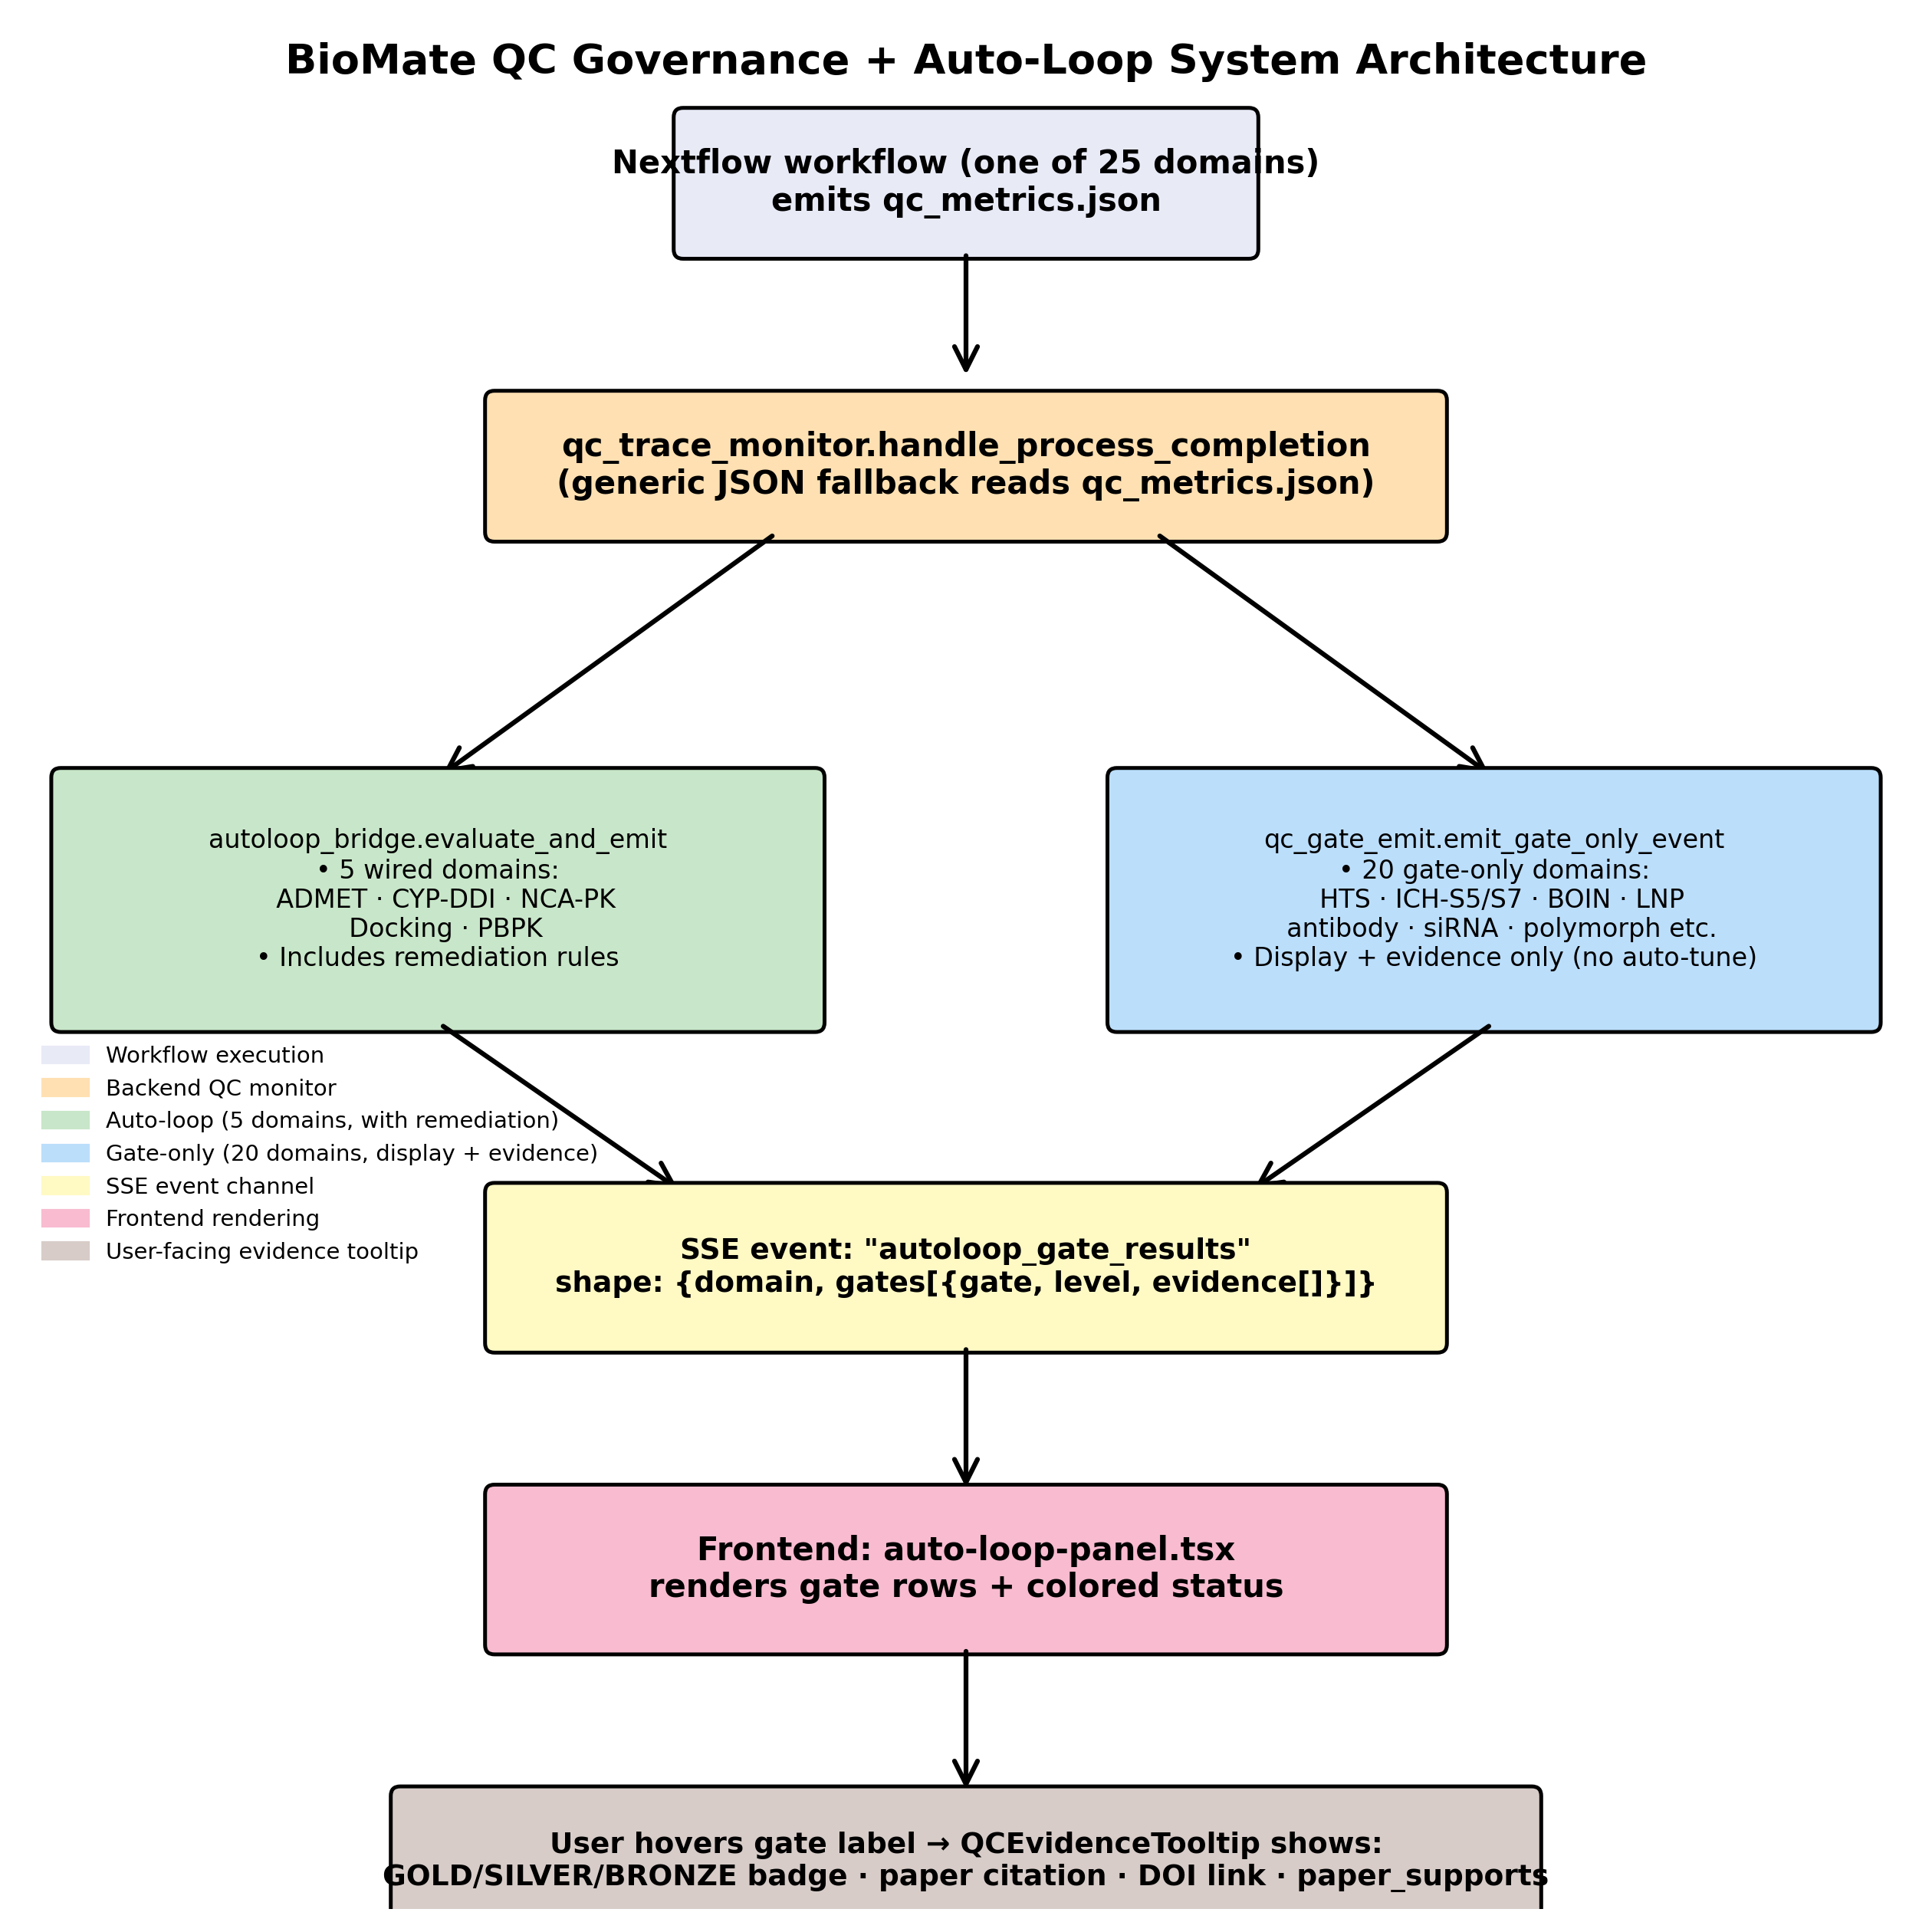

This chart was generated by the following Python code:
"""Figure 5 — System architecture of BioMate's QC governance + auto-loop layer."""
import matplotlib.pyplot as plt
import matplotlib.patches as mpatches
from matplotlib.patches import FancyBboxPatch, FancyArrowPatch

fig, ax = plt.subplots(figsize=(11, 8.5), dpi=300)
ax.set_xlim(0, 100); ax.set_ylim(0, 100)
ax.set_aspect('equal'); ax.axis('off')

# Color palette
C_WORKFLOW = '#E8EAF6'  # workflow layer (lavender)
C_MONITOR  = '#FFE0B2'  # backend monitor (peach)
C_AUTOLOOP = '#C8E6C9'  # auto-loop (green)
C_GATEONLY = '#BBDEFB'  # gate-only (blue)
C_SSE      = '#FFF9C4'  # SSE event (yellow)
C_UI       = '#F8BBD0'  # UI layer (pink)
C_USER     = '#D7CCC8'  # user (brown)

def box(x, y, w, h, text, color, fontsize=9, fontweight='normal'):
    rect = FancyBboxPatch((x, y), w, h, boxstyle="round,pad=0.5",
                          facecolor=color, edgecolor='black', linewidth=1.2)
    ax.add_patch(rect)
    ax.text(x + w/2, y + h/2, text, ha='center', va='center',
            fontsize=fontsize, fontweight=fontweight, wrap=True)

def arrow(x1, y1, x2, y2, color='black'):
    ax.add_patch(FancyArrowPatch((x1, y1), (x2, y2), arrowstyle='->',
                                  mutation_scale=18, color=color, linewidth=1.5))

# Layer 1: Workflow
box(35, 88, 30, 7,
    'Nextflow workflow (one of 25 domains)\nemits qc_metrics.json',
    C_WORKFLOW, 10, 'bold')
arrow(50, 88, 50, 81)

# Layer 2: qc_trace_monitor
box(25, 73, 50, 7,
    'qc_trace_monitor.handle_process_completion\n(generic JSON fallback reads qc_metrics.json)',
    C_MONITOR, 10, 'bold')

# Layer 3: branch into auto-loop or gate-only
arrow(40, 73, 22, 60)
arrow(60, 73, 78, 60)

# Auto-loop branch
box(2, 47, 40, 13,
    'autoloop_bridge.evaluate_and_emit\n• 5 wired domains:\n  ADMET · CYP-DDI · NCA-PK\n  Docking · PBPK\n• Includes remediation rules',
    C_AUTOLOOP, 8)

# Gate-only branch
box(58, 47, 40, 13,
    'qc_gate_emit.emit_gate_only_event\n• 20 gate-only domains:\n  HTS · ICH-S5/S7 · BOIN · LNP\n  antibody · siRNA · polymorph etc.\n• Display + evidence only (no auto-tune)',
    C_GATEONLY, 8)

# Both converge to SSE
arrow(22, 47, 35, 38)
arrow(78, 47, 65, 38)

# Layer 4: SSE event
box(25, 30, 50, 8,
    'SSE event: "autoloop_gate_results"\nshape: {domain, gates[{gate, level, evidence[]}]}',
    C_SSE, 9, 'bold')
arrow(50, 30, 50, 22)

# Layer 5: Frontend
box(25, 14, 50, 8,
    'Frontend: auto-loop-panel.tsx\nrenders gate rows + colored status',
    C_UI, 10, 'bold')
arrow(50, 14, 50, 6)

# Layer 6: User
box(20, -1, 60, 7,
    'User hovers gate label → QCEvidenceTooltip shows:\nGOLD/SILVER/BRONZE badge · paper citation · DOI link · paper_supports',
    C_USER, 9, 'bold')

# Title
ax.text(50, 99, 'BioMate QC Governance + Auto-Loop System Architecture',
        ha='center', va='top', fontsize=13, fontweight='bold')

# Legend
legend_handles = [
    mpatches.Patch(color=C_WORKFLOW, label='Workflow execution'),
    mpatches.Patch(color=C_MONITOR, label='Backend QC monitor'),
    mpatches.Patch(color=C_AUTOLOOP, label='Auto-loop (5 domains, with remediation)'),
    mpatches.Patch(color=C_GATEONLY, label='Gate-only (20 domains, display + evidence)'),
    mpatches.Patch(color=C_SSE, label='SSE event channel'),
    mpatches.Patch(color=C_UI, label='Frontend rendering'),
    mpatches.Patch(color=C_USER, label='User-facing evidence tooltip'),
]
ax.legend(handles=legend_handles, loc='center left', bbox_to_anchor=(0.0, 0.4),
          frameon=False, fontsize=7)

plt.tight_layout()
plt.savefig('research_repos/flagship_paper/figures/figure5_architecture.png',
            dpi=300, bbox_inches='tight')
plt.savefig('research_repos/flagship_paper/figures/figure5_architecture.pdf',
            bbox_inches='tight')
print('Figure 5 saved (PNG + PDF, 300 DPI)')
